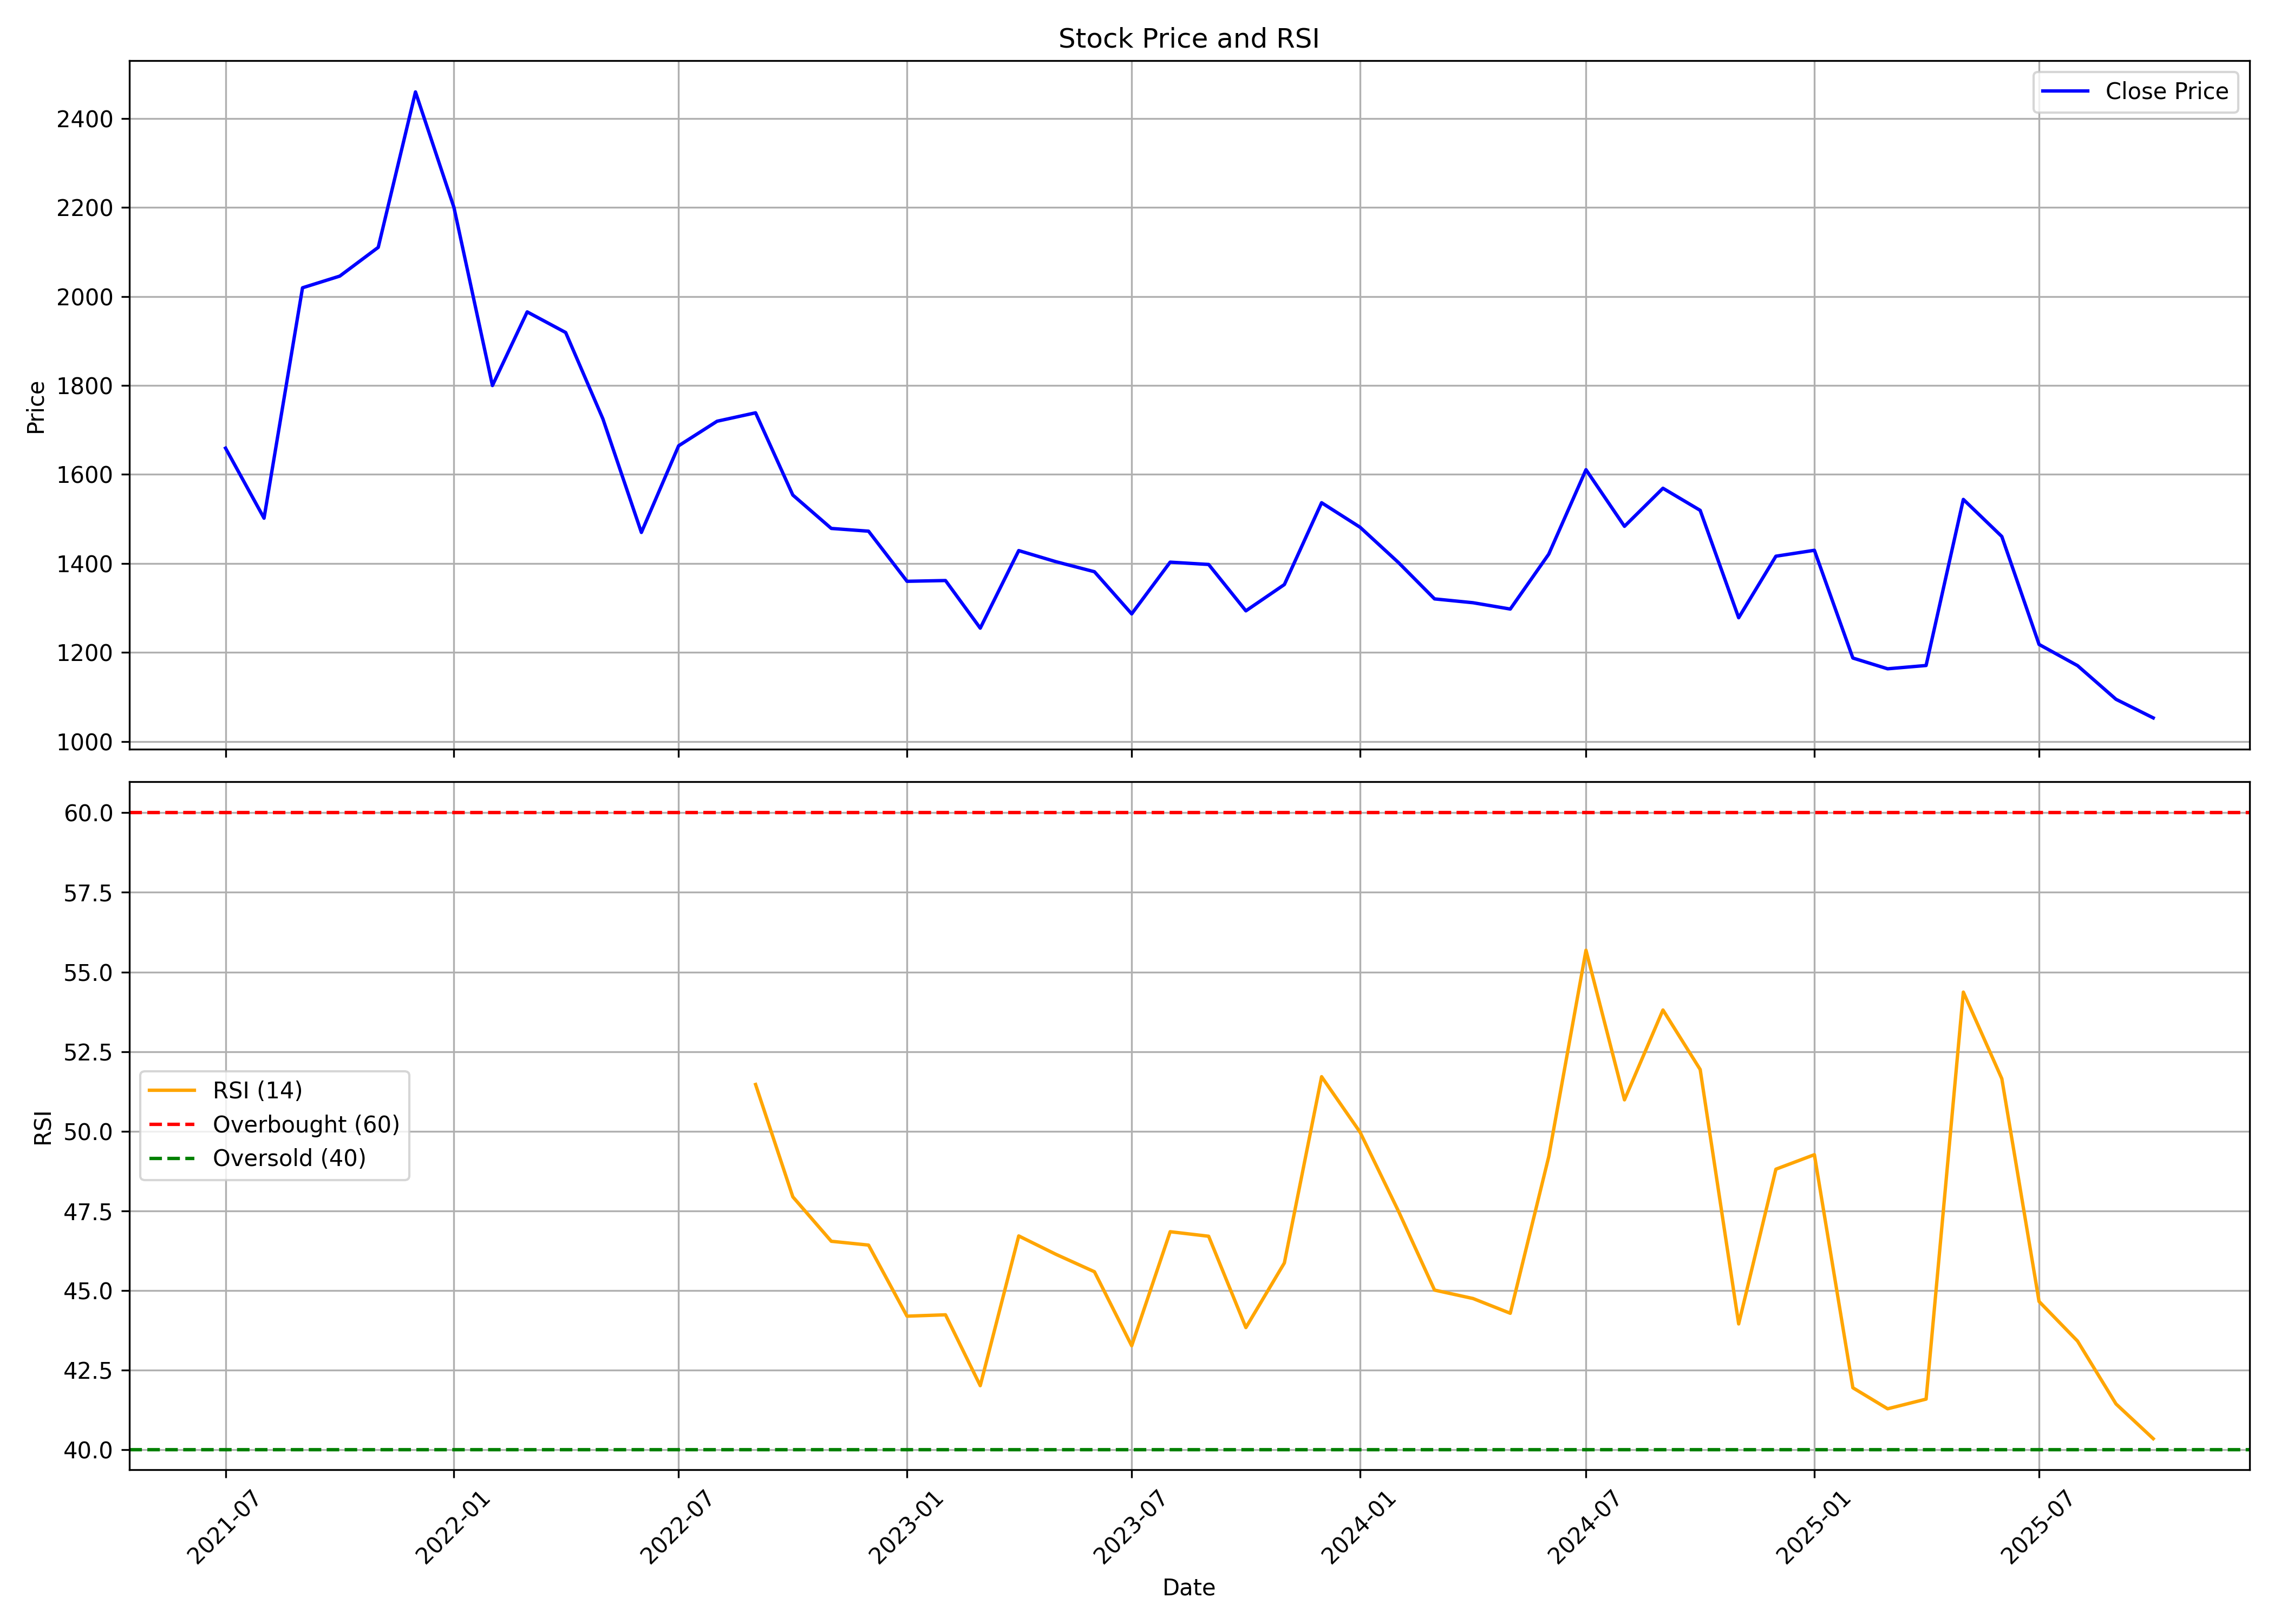

The data file committed next to this chart (first rows):
, date, symbol, open, high, low, close, volume, rsi
0, 2021-07-01, CLEAN, 1731, 1755, 1534, 1659, 26648502, 
1, 2021-08-01, CLEAN, 1670, 1687, 1403, 1502, 9701823, 
2, 2021-09-01, CLEAN, 1504, 2189, 1470, 2019, 16054013, 
3, 2021-10-01, CLEAN, 2012, 2322, 1899, 2046, 7727739, 
4, 2021-11-01, CLEAN, 2059, 2204, 1890, 2110, 5918261, 
5, 2021-12-01, CLEAN, 2128, 2624, 2060, 2459, 11029112, 
6, 2022-01-01, CLEAN, 2471, 2668, 2092, 2200, 4887607, 
7, 2022-02-01, CLEAN, 2228, 2329, 1709, 1800, 4095782, 
8, 2022-03-01, CLEAN, 1800, 2120, 1775, 1965, 3571014, 
9, 2022-04-01, CLEAN, 1972, 2050, 1861, 1919, 1705595, 
10, 2022-05-01, CLEAN, 1907, 1907, 1590, 1725, 1717499, 
11, 2022-06-01, CLEAN, 1724, 1821, 1425, 1470, 2143146, 
12, 2022-07-01, CLEAN, 1467, 1812, 1421, 1664, 3747584, 
13, 2022-08-01, CLEAN, 1685, 1798, 1576, 1720, 2676163, 
14, 2022-09-01, CLEAN, 1707, 1957, 1682, 1738, 3175808, 51.47
15, 2022-10-01, CLEAN, 1716, 1758, 1547, 1554, 1593149, 47.94
16, 2022-11-01, CLEAN, 1556, 1601, 1462, 1479, 1642341, 46.55
17, 2022-12-01, CLEAN, 1489, 1574, 1393, 1473, 1314785, 46.43
18, 2023-01-01, CLEAN, 1480, 1492, 1314, 1360, 731229, 44.19
19, 2023-02-01, CLEAN, 1376, 1522, 1337, 1362, 1195629, 44.24
20, 2023-03-01, CLEAN, 1366, 1479, 1214, 1255, 1228354, 42.01
21, 2023-04-01, CLEAN, 1274, 1459, 1261, 1429, 1397642, 46.71
22, 2023-05-01, CLEAN, 1429, 1558, 1362, 1404, 7341307, 46.14
23, 2023-06-01, CLEAN, 1406, 1413, 1316, 1381, 3215602, 45.59
24, 2023-07-01, CLEAN, 1403, 1403, 1269, 1287, 2161506, 43.27
25, 2023-08-01, CLEAN, 1293, 1425, 1267, 1403, 3995833, 46.85
26, 2023-09-01, CLEAN, 1413, 1521, 1382, 1398, 3032479, 46.7
27, 2023-10-01, CLEAN, 1398, 1426, 1279, 1294, 1292649, 43.84
28, 2023-11-01, CLEAN, 1296, 1437, 1285, 1353, 2175821, 45.87
29, 2023-12-01, CLEAN, 1362, 1579, 1357, 1536, 5620578, 51.71
30, 2024-01-01, CLEAN, 1544, 1609, 1390, 1481, 2818361, 49.97
31, 2024-02-01, CLEAN, 1484, 1492, 1359, 1402, 2353763, 47.49
32, 2024-03-01, CLEAN, 1405, 1416, 1269, 1320, 2282727, 45.01
33, 2024-04-01, CLEAN, 1321, 1380, 1283, 1312, 2275635, 44.75
34, 2024-05-01, CLEAN, 1312, 1412, 1267, 1298, 2221252, 44.29
35, 2024-06-01, CLEAN, 1333, 1475, 1235, 1421, 3432696, 49.2
36, 2024-07-01, CLEAN, 1444, 1645, 1392, 1611, 5222412, 55.68
37, 2024-08-01, CLEAN, 1630, 1679, 1460, 1483, 6535240, 50.99
38, 2024-09-01, CLEAN, 1486, 1594, 1455, 1569, 3091751, 53.81
39, 2024-10-01, CLEAN, 1581, 1636, 1438, 1519, 4551519, 51.94
40, 2024-11-01, CLEAN, 1528, 1578, 1262, 1278, 2380736, 43.95
41, 2024-12-01, CLEAN, 1288, 1500, 1268, 1416, 4814974, 48.81
42, 2025-01-01, CLEAN, 1401, 1552, 1294, 1430, 3658048, 49.26
43, 2025-02-01, CLEAN, 1405, 1493, 1181, 1188, 1585446, 41.95
44, 2025-03-01, CLEAN, 1196, 1281, 1103, 1163, 1655043, 41.29
45, 2025-04-01, CLEAN, 1164, 1246, 1108, 1171, 2904210, 41.59
46, 2025-05-01, CLEAN, 1171, 1595, 1144, 1544, 4136931, 54.37
47, 2025-06-01, CLEAN, 1550, 1561, 1387, 1461, 1863664, 51.65
48, 2025-07-01, CLEAN, 1465, 1492, 1216, 1218, 2786193, 44.66
49, 2025-08-01, CLEAN, 1219, 1253, 1067, 1170, 37852294, 43.41
50, 2025-09-01, CLEAN, 1174, 1214, 1073, 1095, 8845697, 41.44
51, 2025-10-01, CLEAN, 1095, 1108, 1033, 1053, 3384646, 40.35
